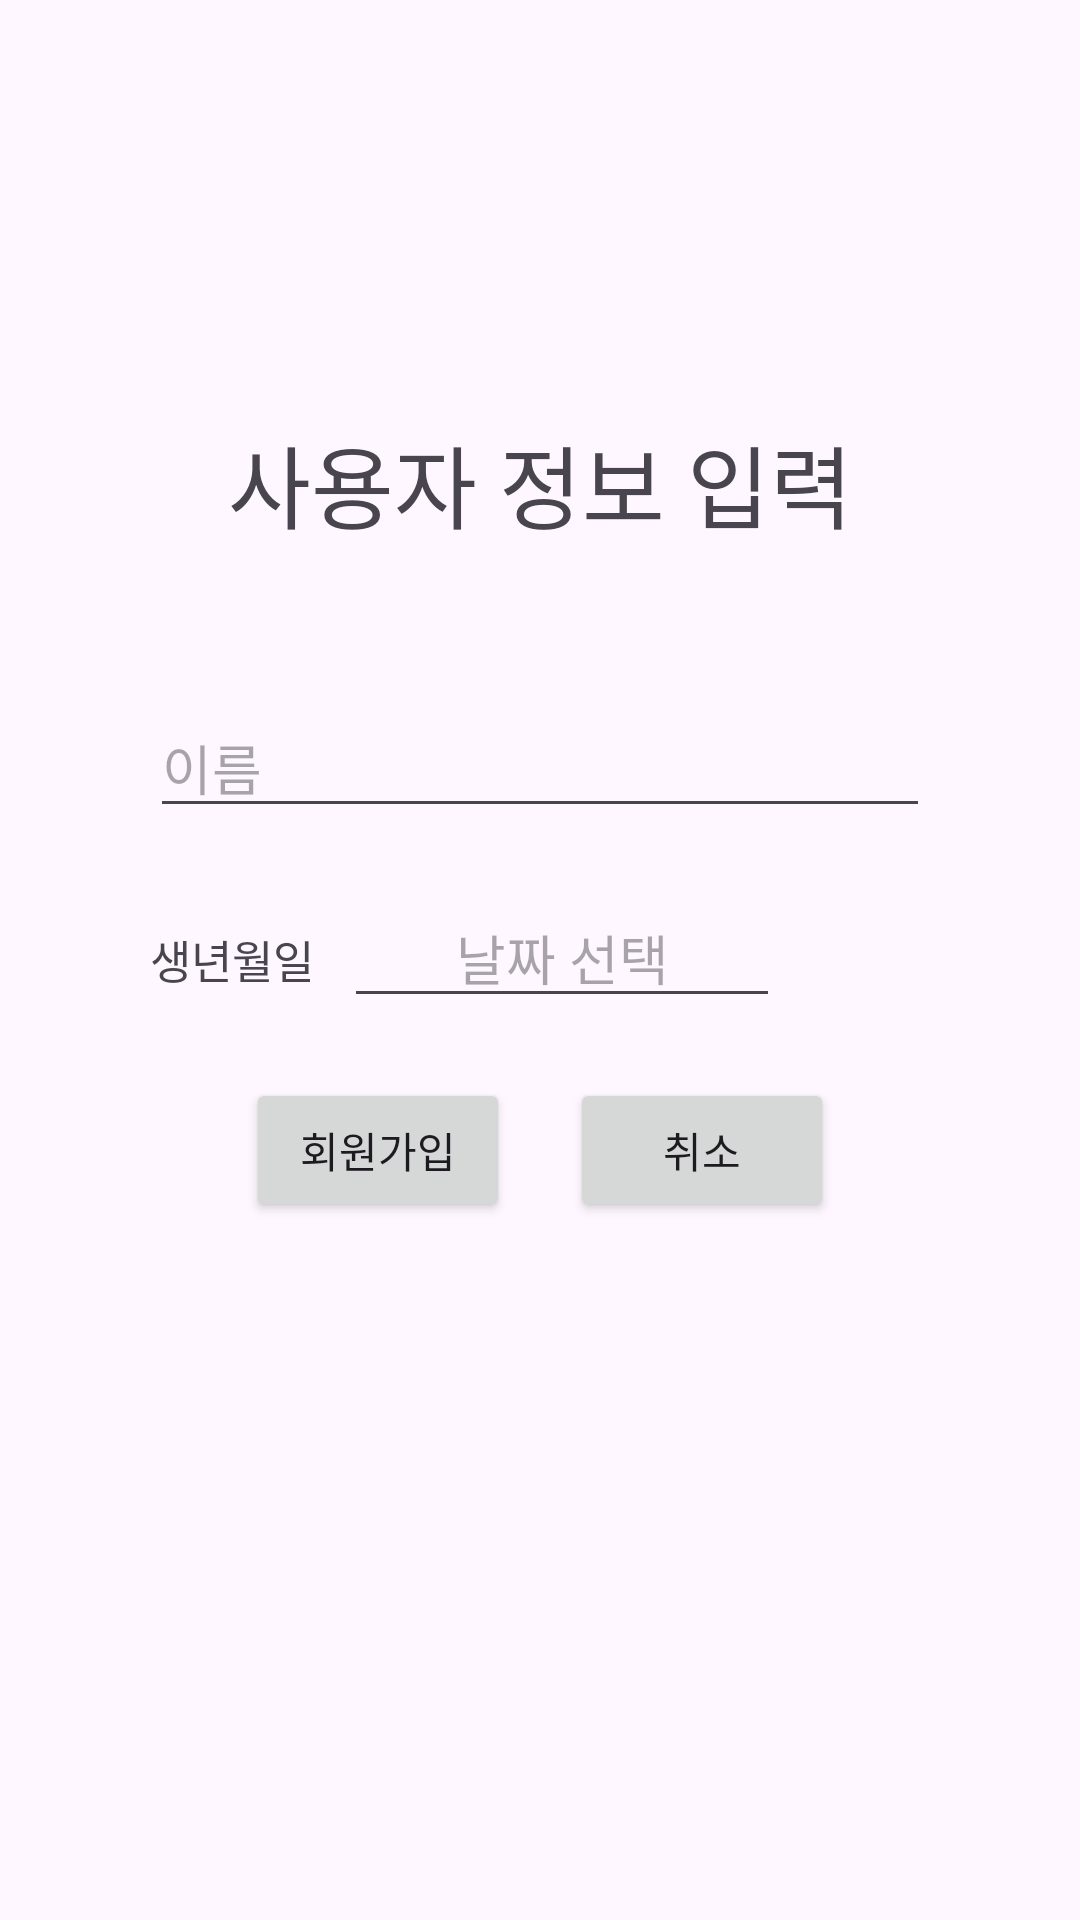

Layout XML and referenced resources for this Android screen:
<!-- AndroidManifest.xml: application theme Theme.SW_Project -->
<!-- res/layout/activity_signup_google.xml -->
<?xml version="1.0" encoding="utf-8"?>
<RelativeLayout
    xmlns:android="http://schemas.android.com/apk/res/android"
    xmlns:app="http://schemas.android.com/apk/res-auto"
    xmlns:tools="http://schemas.android.com/tools"
    android:id="@+id/main"
    android:layout_width="match_parent"
    android:layout_height="match_parent"
    tools:context=".SignupGoogleActivity">

    <TextView
        android:layout_width="match_parent"
        android:layout_height="wrap_content"
        android:layout_above="@+id/signup_box"
        android:text="@string/signup_activity_name"
        android:textSize="30sp"
        android:textAlignment="center"
        android:layout_marginBottom="50dp">
    </TextView>
    <LinearLayout
        android:id="@+id/signup_box"
        android:layout_width="match_parent"
        android:layout_height="wrap_content"
        android:layout_centerVertical="true"
        android:orientation="vertical">
        <com.google.android.material.textfield.TextInputEditText
            android:id="@+id/new_account_name"
            android:hint="@string/name"
            android:layout_width="match_parent"
            android:layout_height="wrap_content"
            android:layout_marginRight="50dp"
            android:layout_marginLeft="50dp"
            android:layout_marginBottom="20dp"/>
        <LinearLayout
            android:layout_width="match_parent"
            android:layout_height="wrap_content"
            android:layout_marginLeft="50dp"
            android:layout_marginRight="50dp"
            android:layout_marginBottom="20dp"
            android:orientation="horizontal">
            <TextView
                android:text="@string/birth"
                android:textSize="15sp"
                android:layout_width="wrap_content"
                android:layout_height="wrap_content"
                android:layout_marginRight="5dp">
            </TextView>
            <com.google.android.material.textfield.TextInputEditText
                android:id="@+id/new_account_birth"
                android:hint="@string/pickdate"
                android:textAlignment="center"
                android:layout_weight="1"
                android:layout_width="wrap_content"
                android:layout_height="wrap_content"
                android:layout_marginRight="5dp"
                android:layout_marginLeft="5dp"
                android:focusable="false"
                android:cursorVisible="false"
                android:clickable="false">
            </com.google.android.material.textfield.TextInputEditText>
            <androidx.appcompat.widget.AppCompatButton
                android:id="@+id/date_picker_btn"
                android:layout_width="40dp"
                android:layout_height="40dp"
                android:layout_marginLeft="5dp"
                android:background="@drawable/calender">
            </androidx.appcompat.widget.AppCompatButton>
        </LinearLayout>
        <LinearLayout
            android:layout_width="match_parent"
            android:layout_height="wrap_content"
            android:orientation="horizontal"
            android:gravity="center_horizontal">
            <androidx.appcompat.widget.AppCompatButton
                android:id="@+id/signup_button"
                android:text="@string/signup"
                android:layout_width="wrap_content"
                android:layout_height="wrap_content"
                android:layout_marginRight="20dp">
            </androidx.appcompat.widget.AppCompatButton>
            <androidx.appcompat.widget.AppCompatButton
                android:id="@+id/cancel_signup_button"
                android:text="@string/cancel"
                android:layout_width="wrap_content"
                android:layout_height="wrap_content">
            </androidx.appcompat.widget.AppCompatButton>
        </LinearLayout>
    </LinearLayout>

</RelativeLayout>
<!-- resources referenced by this layout -->
<resources>
  <string name="birth">생년월일</string>
  <string name="cancel">취소</string>
  <string name="name">이름</string>
  <string name="pickdate">날짜 선택</string>
  <string name="signup">회원가입</string>
  <string name="signup_activity_name">사용자 정보 입력</string>
  <style name="Theme.SW_Project" parent="Base.Theme.SW_Project" />
  <style name="Base.Theme.SW_Project" parent="Theme.Material3.DayNight.NoActionBar">
          
          
      </style>
</resources>
